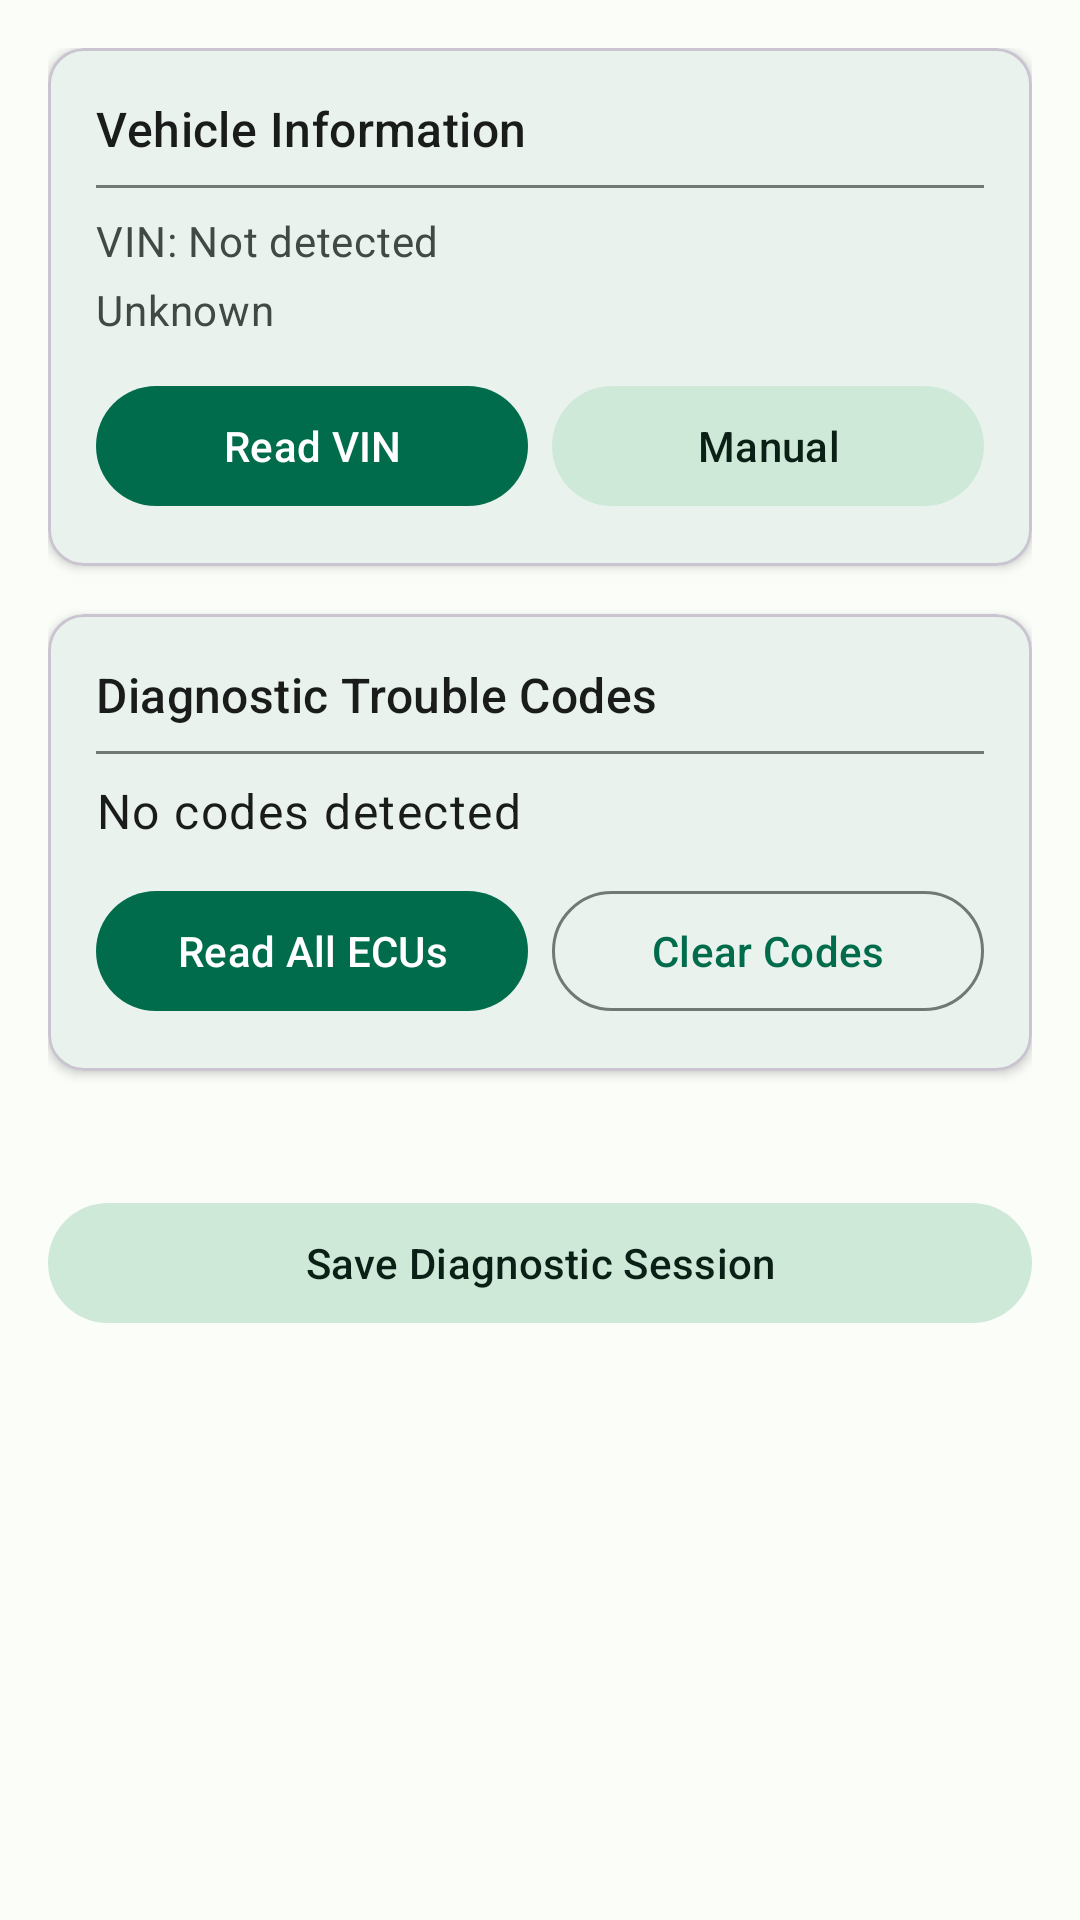

This screen was rendered from an Android layout file. Write that file and the resources it references.
<!-- AndroidManifest.xml: application theme Theme.CarDiagPro -->
<!-- res/layout/fragment_diagnostic.xml -->
<?xml version="1.0" encoding="utf-8"?>
<androidx.core.widget.NestedScrollView xmlns:android="http://schemas.android.com/apk/res/android"
    xmlns:app="http://schemas.android.com/apk/res-auto"
    xmlns:tools="http://schemas.android.com/tools"
    android:layout_width="match_parent"
    android:layout_height="match_parent"
    android:fillViewport="true">

    <LinearLayout
        android:layout_width="match_parent"
        android:layout_height="wrap_content"
        android:orientation="vertical"
        android:padding="16dp">

        
        <com.google.android.material.card.MaterialCardView
            android:layout_width="match_parent"
            android:layout_height="wrap_content"
            android:layout_marginBottom="16dp"
            app:cardElevation="2dp"
            app:contentPadding="16dp">

            <LinearLayout
                android:layout_width="match_parent"
                android:layout_height="wrap_content"
                android:orientation="vertical">

                <TextView
                    android:layout_width="wrap_content"
                    android:layout_height="wrap_content"
                    android:text="Vehicle Information"
                    android:textAppearance="?attr/textAppearanceTitleMedium"
                    android:textColor="?attr/colorOnSurface" />

                <View
                    android:layout_width="match_parent"
                    android:layout_height="1dp"
                    android:layout_marginVertical="8dp"
                    android:background="?attr/colorOutline" />

                <TextView
                    android:id="@+id/tvVin"
                    android:layout_width="wrap_content"
                    android:layout_height="wrap_content"
                    android:text="VIN: Not detected"
                    android:textAppearance="?attr/textAppearanceBodyMedium"
                    android:textColor="?attr/colorOnSurfaceVariant" />

                <LinearLayout
                    android:layout_width="wrap_content"
                    android:layout_height="wrap_content"
                    android:layout_marginTop="4dp"
                    android:orientation="horizontal"
                    android:gravity="center_vertical">

                    <TextView
                        android:id="@+id/tvManufacturer"
                        android:layout_width="wrap_content"
                        android:layout_height="wrap_content"
                        android:text="Unknown"
                        android:textAppearance="?attr/textAppearanceBodyMedium"
                        android:textColor="?attr/colorOnSurfaceVariant" />

                    <com.google.android.material.chip.Chip
                        android:id="@+id/chipManufacturer"
                        style="@style/Widget.Material3.Chip.Assist"
                        android:layout_width="wrap_content"
                        android:layout_height="wrap_content"
                        android:layout_marginStart="8dp"
                        android:visibility="gone"
                        tools:text="BMW"
                        tools:visibility="visible" />
                </LinearLayout>

                <LinearLayout
                    android:layout_width="match_parent"
                    android:layout_height="wrap_content"
                    android:layout_marginTop="12dp"
                    android:orientation="horizontal">

                    <com.google.android.material.button.MaterialButton
                        android:id="@+id/btnReadVin"
                        style="@style/Widget.Material3.Button"
                        android:layout_width="0dp"
                        android:layout_height="wrap_content"
                        android:layout_marginEnd="8dp"
                        android:layout_weight="1"
                        android:text="Read VIN" />

                    <com.google.android.material.button.MaterialButton
                        android:id="@+id/btnManualEntry"
                        style="@style/Widget.Material3.Button.TonalButton"
                        android:layout_width="0dp"
                        android:layout_height="wrap_content"
                        android:layout_weight="1"
                        android:text="Manual" />
                </LinearLayout>
            </LinearLayout>
        </com.google.android.material.card.MaterialCardView>

        
        <com.google.android.material.card.MaterialCardView
            android:layout_width="match_parent"
            android:layout_height="wrap_content"
            android:layout_marginBottom="16dp"
            app:cardElevation="2dp"
            app:contentPadding="16dp">

            <LinearLayout
                android:layout_width="match_parent"
                android:layout_height="wrap_content"
                android:orientation="vertical">

                <TextView
                    android:layout_width="wrap_content"
                    android:layout_height="wrap_content"
                    android:text="Diagnostic Trouble Codes"
                    android:textAppearance="?attr/textAppearanceTitleMedium"
                    android:textColor="?attr/colorOnSurface" />

                <View
                    android:layout_width="match_parent"
                    android:layout_height="1dp"
                    android:layout_marginVertical="8dp"
                    android:background="?attr/colorOutline" />

                <TextView
                    android:id="@+id/tvCodeCount"
                    android:layout_width="wrap_content"
                    android:layout_height="wrap_content"
                    android:text="No codes detected"
                    android:textAppearance="?attr/textAppearanceBodyLarge"
                    android:textColor="?attr/colorOnSurface" />

                <LinearLayout
                    android:layout_width="match_parent"
                    android:layout_height="wrap_content"
                    android:layout_marginTop="12dp"
                    android:orientation="horizontal">

                    <com.google.android.material.button.MaterialButton
                        android:id="@+id/btnReadCodes"
                        style="@style/Widget.Material3.Button"
                        android:layout_width="0dp"
                        android:layout_height="wrap_content"
                        android:layout_marginEnd="8dp"
                        android:layout_weight="1"
                        android:text="Read All ECUs" />

                    <com.google.android.material.button.MaterialButton
                        android:id="@+id/btnClearCodes"
                        style="@style/Widget.Material3.Button.OutlinedButton"
                        android:layout_width="0dp"
                        android:layout_height="wrap_content"
                        android:layout_weight="1"
                        android:text="Clear Codes" />
                </LinearLayout>
            </LinearLayout>
        </com.google.android.material.card.MaterialCardView>

        
        <androidx.recyclerview.widget.RecyclerView
            android:id="@+id/rvDtcCodes"
            android:layout_width="match_parent"
            android:layout_height="wrap_content"
            android:layout_marginBottom="16dp"
            tools:itemCount="3"
            tools:listitem="@layout/item_dtc_code" />

        
        <com.google.android.material.progressindicator.CircularProgressIndicator
            android:id="@+id/progressIndicator"
            android:layout_width="wrap_content"
            android:layout_height="wrap_content"
            android:layout_gravity="center"
            android:layout_marginTop="24dp"
            android:indeterminate="true"
            android:visibility="gone"
            tools:visibility="visible" />

        
        <com.google.android.material.button.MaterialButton
            android:id="@+id/btnSaveSession"
            style="@style/Widget.Material3.Button.TonalButton"
            android:layout_width="match_parent"
            android:layout_height="wrap_content"
            android:layout_marginTop="8dp"
            android:text="Save Diagnostic Session" />
    </LinearLayout>
</androidx.core.widget.NestedScrollView>
<!-- res/layout/item_dtc_code.xml (included above) -->
<?xml version="1.0" encoding="utf-8"?>
<com.google.android.material.card.MaterialCardView xmlns:android="http://schemas.android.com/apk/res/android"
    xmlns:app="http://schemas.android.com/apk/res-auto"
    xmlns:tools="http://schemas.android.com/tools"
    android:layout_width="match_parent"
    android:layout_height="wrap_content"
    android:layout_marginBottom="8dp"
    app:cardElevation="1dp"
    app:contentPadding="12dp">

    <LinearLayout
        android:layout_width="match_parent"
        android:layout_height="wrap_content"
        android:orientation="vertical">

        <LinearLayout
            android:layout_width="match_parent"
            android:layout_height="wrap_content"
            android:orientation="horizontal">

            <TextView
                android:id="@+id/tvDtcCode"
                android:layout_width="0dp"
                android:layout_height="wrap_content"
                android:layout_weight="1"
                android:textAppearance="?attr/textAppearanceTitleSmall"
                android:textColor="?attr/colorOnSurface"
                android:textStyle="bold"
                tools:text="P0300" />

            <com.google.android.material.chip.Chip
                android:id="@+id/chipSeverity"
                style="@style/Widget.Material3.Chip.Assist"
                android:layout_width="wrap_content"
                android:layout_height="wrap_content"
                tools:text="HIGH" />
        </LinearLayout>

        <TextView
            android:id="@+id/tvDtcDescription"
            android:layout_width="match_parent"
            android:layout_height="wrap_content"
            android:layout_marginTop="4dp"
            android:textAppearance="?attr/textAppearanceBodyMedium"
            android:textColor="?attr/colorOnSurfaceVariant"
            tools:text="Random/Multiple Cylinder Misfire Detected" />

        <LinearLayout
            android:layout_width="match_parent"
            android:layout_height="wrap_content"
            android:layout_marginTop="4dp"
            android:orientation="horizontal"
            android:gravity="center_vertical">

            <TextView
                android:id="@+id/tvDtcSystem"
                android:layout_width="wrap_content"
                android:layout_height="wrap_content"
                android:textAppearance="?attr/textAppearanceBodySmall"
                android:textColor="?attr/colorOnSurfaceVariant"
                tools:text="System: ENGINE" />

            <com.google.android.material.chip.Chip
                android:id="@+id/chipEcu"
                style="@style/Widget.Material3.Chip.Assist.Elevated"
                android:layout_width="wrap_content"
                android:layout_height="wrap_content"
                android:layout_marginStart="8dp"
                android:visibility="gone"
                tools:text="ECU: Engine"
                tools:visibility="visible" />
        </LinearLayout>

        <TextView
            android:id="@+id/tvPossibleCauses"
            android:layout_width="match_parent"
            android:layout_height="wrap_content"
            android:layout_marginTop="8dp"
            android:visibility="gone"
            android:textAppearance="?attr/textAppearanceBodySmall"
            android:textColor="?attr/colorOnSurfaceVariant"
            android:textStyle="italic"
            tools:text="Possible Causes: Faulty spark plugs, ignition coils, or fuel injectors"
            tools:visibility="visible" />

        <TextView
            android:id="@+id/tvFreezeFrame"
            android:layout_width="match_parent"
            android:layout_height="wrap_content"
            android:layout_marginTop="8dp"
            android:visibility="gone"
            android:textAppearance="?attr/textAppearanceBodySmall"
            android:textColor="?attr/colorPrimary"
            android:textStyle="bold"
            tools:text="📊 RPM: 2500, Speed: 65 km/h, Coolant: 85°C, Throttle: 30%, Load: 45%"
            tools:visibility="visible" />
    </LinearLayout>
</com.google.android.material.card.MaterialCardView>
<!-- resources referenced by this layout -->
<resources>
  <style name="Theme.CarDiagPro" parent="Base.Theme.CarDiagPro" />
  <style name="Base.Theme.CarDiagPro" parent="Theme.Material3.Light.NoActionBar">
          <item name="colorPrimary">@color/md_theme_light_primary</item>
          <item name="colorOnPrimary">@color/md_theme_light_onPrimary</item>
          <item name="colorPrimaryContainer">@color/md_theme_light_primaryContainer</item>
          <item name="colorOnPrimaryContainer">@color/md_theme_light_onPrimaryContainer</item>
          <item name="colorSecondary">@color/md_theme_light_secondary</item>
          <item name="colorOnSecondary">@color/md_theme_light_onSecondary</item>
          <item name="colorSecondaryContainer">@color/md_theme_light_secondaryContainer</item>
          <item name="colorOnSecondaryContainer">@color/md_theme_light_onSecondaryContainer</item>
          <item name="colorTertiary">@color/md_theme_light_tertiary</item>
          <item name="colorOnTertiary">@color/md_theme_light_onTertiary</item>
          <item name="colorTertiaryContainer">@color/md_theme_light_tertiaryContainer</item>
          <item name="colorOnTertiaryContainer">@color/md_theme_light_onTertiaryContainer</item>
          <item name="colorError">@color/md_theme_light_error</item>
          <item name="colorErrorContainer">@color/md_theme_light_errorContainer</item>
          <item name="colorOnError">@color/md_theme_light_onError</item>
          <item name="colorOnErrorContainer">@color/md_theme_light_onErrorContainer</item>
          <item name="android:colorBackground">@color/md_theme_light_background</item>
          <item name="colorOnBackground">@color/md_theme_light_onBackground</item>
          <item name="colorSurface">@color/md_theme_light_surface</item>
          <item name="colorOnSurface">@color/md_theme_light_onSurface</item>
          <item name="colorSurfaceVariant">@color/md_theme_light_surfaceVariant</item>
          <item name="colorOnSurfaceVariant">@color/md_theme_light_onSurfaceVariant</item>
          <item name="colorOutline">@color/md_theme_light_outline</item>
      </style>
  <color name="md_theme_light_primary">#006C4C</color>
  <color name="md_theme_light_onPrimary">#FFFFFF</color>
  <color name="md_theme_light_primaryContainer">#89F8C7</color>
  <color name="md_theme_light_onPrimaryContainer">#002114</color>
  <color name="md_theme_light_secondary">#4D6357</color>
  <color name="md_theme_light_onSecondary">#FFFFFF</color>
  <color name="md_theme_light_secondaryContainer">#CFE9D9</color>
  <color name="md_theme_light_onSecondaryContainer">#0A1F16</color>
  <color name="md_theme_light_tertiary">#3D6373</color>
  <color name="md_theme_light_onTertiary">#FFFFFF</color>
  <color name="md_theme_light_tertiaryContainer">#C1E8FB</color>
  <color name="md_theme_light_onTertiaryContainer">#001F29</color>
  <color name="md_theme_light_error">#BA1A1A</color>
  <color name="md_theme_light_errorContainer">#FFDAD6</color>
  <color name="md_theme_light_onError">#FFFFFF</color>
  <color name="md_theme_light_onErrorContainer">#410002</color>
  <color name="md_theme_light_background">#FBFDF9</color>
  <color name="md_theme_light_onBackground">#191C1A</color>
  <color name="md_theme_light_surface">#FBFDF9</color>
  <color name="md_theme_light_onSurface">#191C1A</color>
  <color name="md_theme_light_surfaceVariant">#DBE5DD</color>
  <color name="md_theme_light_onSurfaceVariant">#404943</color>
  <color name="md_theme_light_outline">#707973</color>
</resources>
